Run: headless pygame with SDL's dummy video driver; simulated clock (each Clock.tick advances the game by its frame time, no real sleeping); random seed 0; keys injected as events and as key.get_pressed() state; no mouse input.
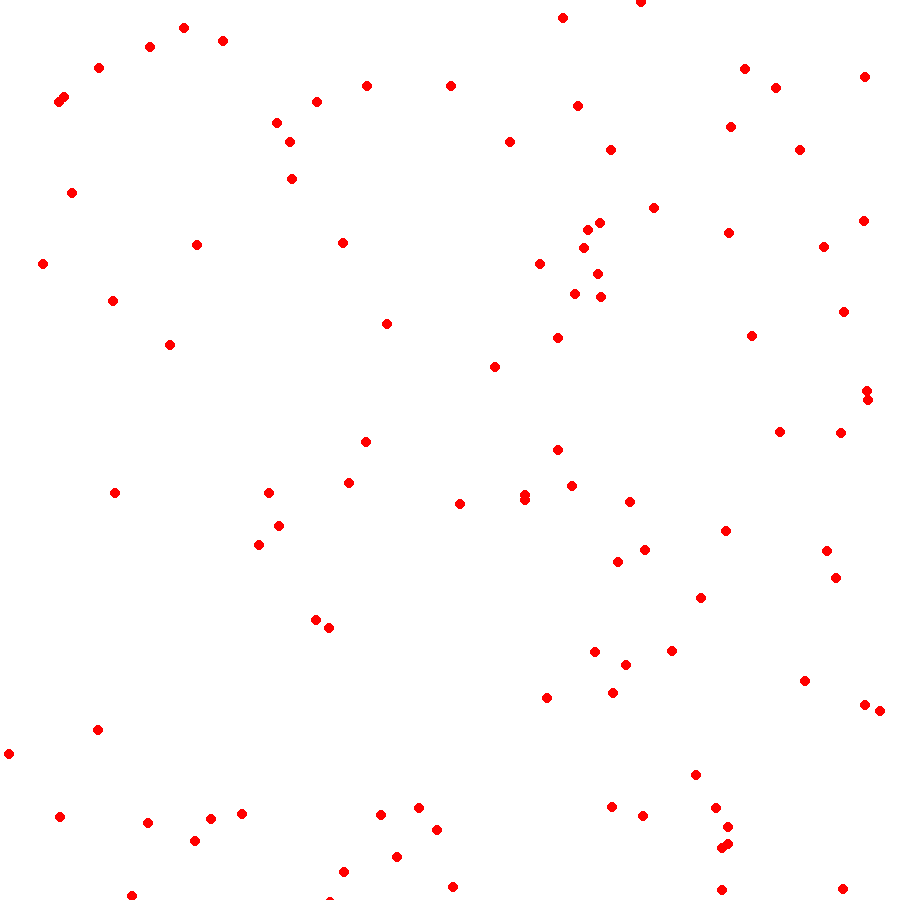
Frame 1 of 4 · flips 1–60 · no input
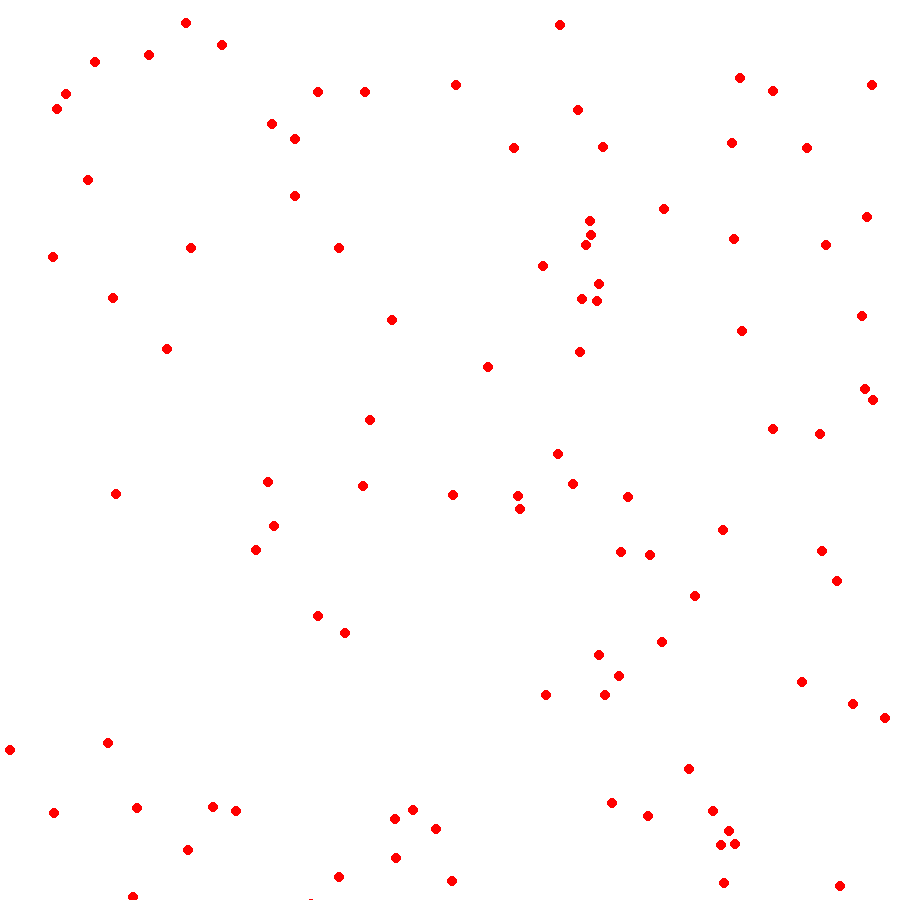
Frame 2 of 4 · flips 61–180 · tapped SPACE, RETURN · held RIGHT (→), D
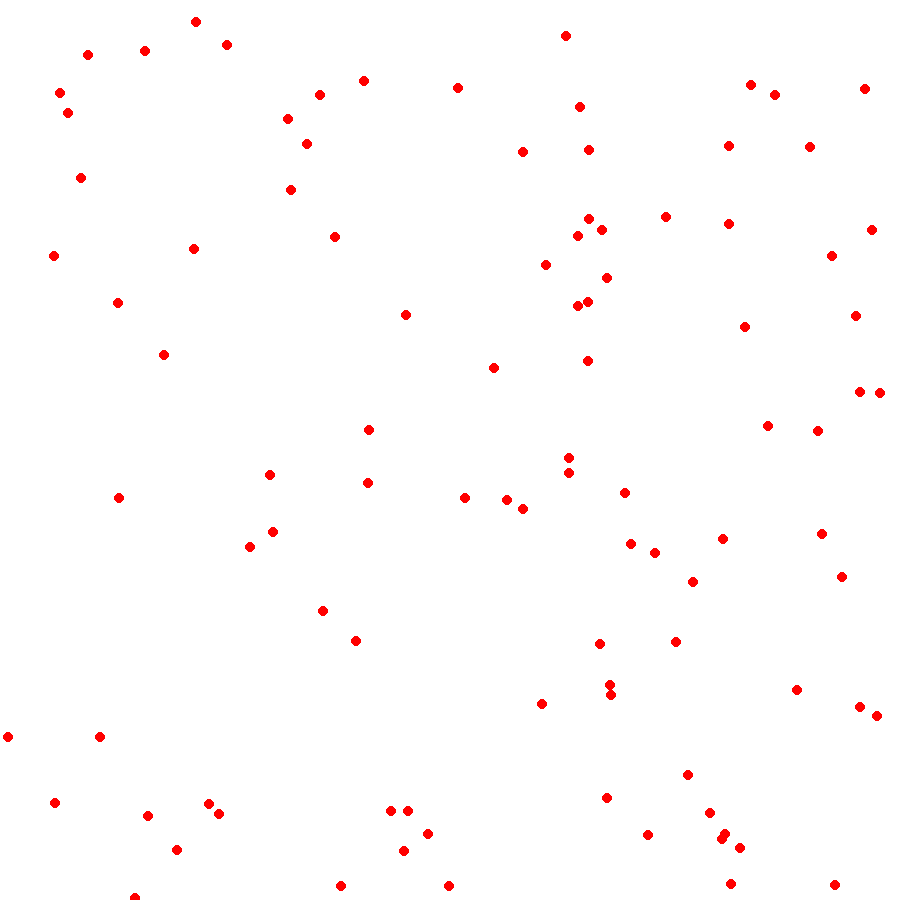
Frame 3 of 4 · flips 181–300 · held DOWN (↓), S
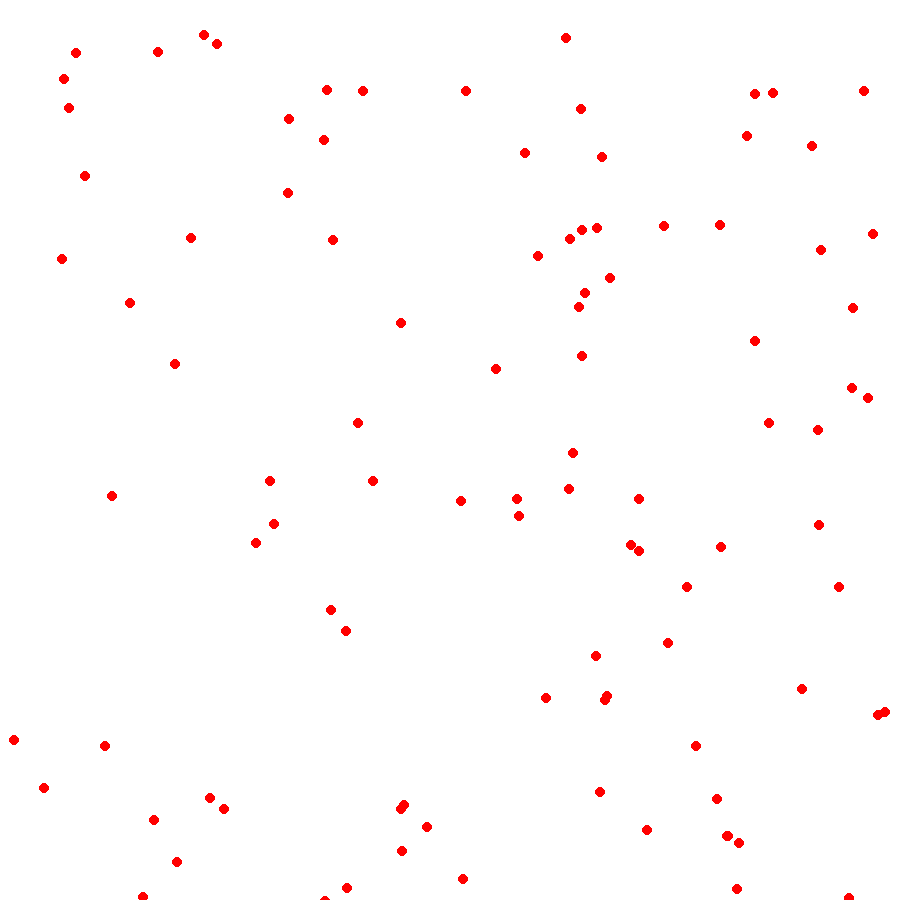
Frame 4 of 4 · flips 301–420 · held LEFT (←), A, UP (↑), W

The pygame program that drew these frames:

import pygame, random

pygame.init()

WINDOW_RESOLUTION = (900, 900)
NB_POPULATION = 100
screen = pygame.display.set_mode(WINDOW_RESOLUTION)
pygame.display.set_caption("Propagation épidémie")
power = True
clock = pygame.time.Clock()
white = (255, 255, 255)

liste_agents = []
liste_x = []
liste_y = []

def create_agent():
   dico = {}
   x = random.randint(0, WINDOW_RESOLUTION[0])
   y = random.randint(0, WINDOW_RESOLUTION[1])
   dico['x'] = x
   dico['y'] = y
   return dico

def initialisation_population():
   dico = {}
   for i in range(NB_POPULATION):
      dico = create_agent()
      liste_agents.append(dico)

def actualisation_coordonnees():
   liste_x = []
   liste_y = []
   for i in liste_agents:
      liste_x.append(i['x'])
      liste_y.append(i['y'])
   return liste_x, liste_y

def actualisation():
   screen.fill(white)
   modifier_coordonnees()
   liste_x, liste_y = actualisation_coordonnees()
   for i in range(len(liste_agents)):
      pygame.draw.circle(screen, (255,0,0), (liste_x[i], liste_y[i]), 5)

def modifier_coordonnees():
      for i in range(int((20/100)*NB_POPULATION)):
         n = random.randint(0, len(liste_agents)-1)
         nx = random.randint(liste_agents[n]['x']-2, liste_agents[n]['x']+2)
         ny = random.randint(liste_agents[n]['y']-2, liste_agents[n]['y']+2)
         liste_agents[n]['x'] = nx
         liste_agents[n]['y'] = ny



def main():
   global power
   initialisation_population()
   while power:
      actualisation()
      for event in pygame.event.get():
         if event.type == pygame.QUIT:
               power = False

      pygame.display.flip()
      clock.tick(60)



main()
